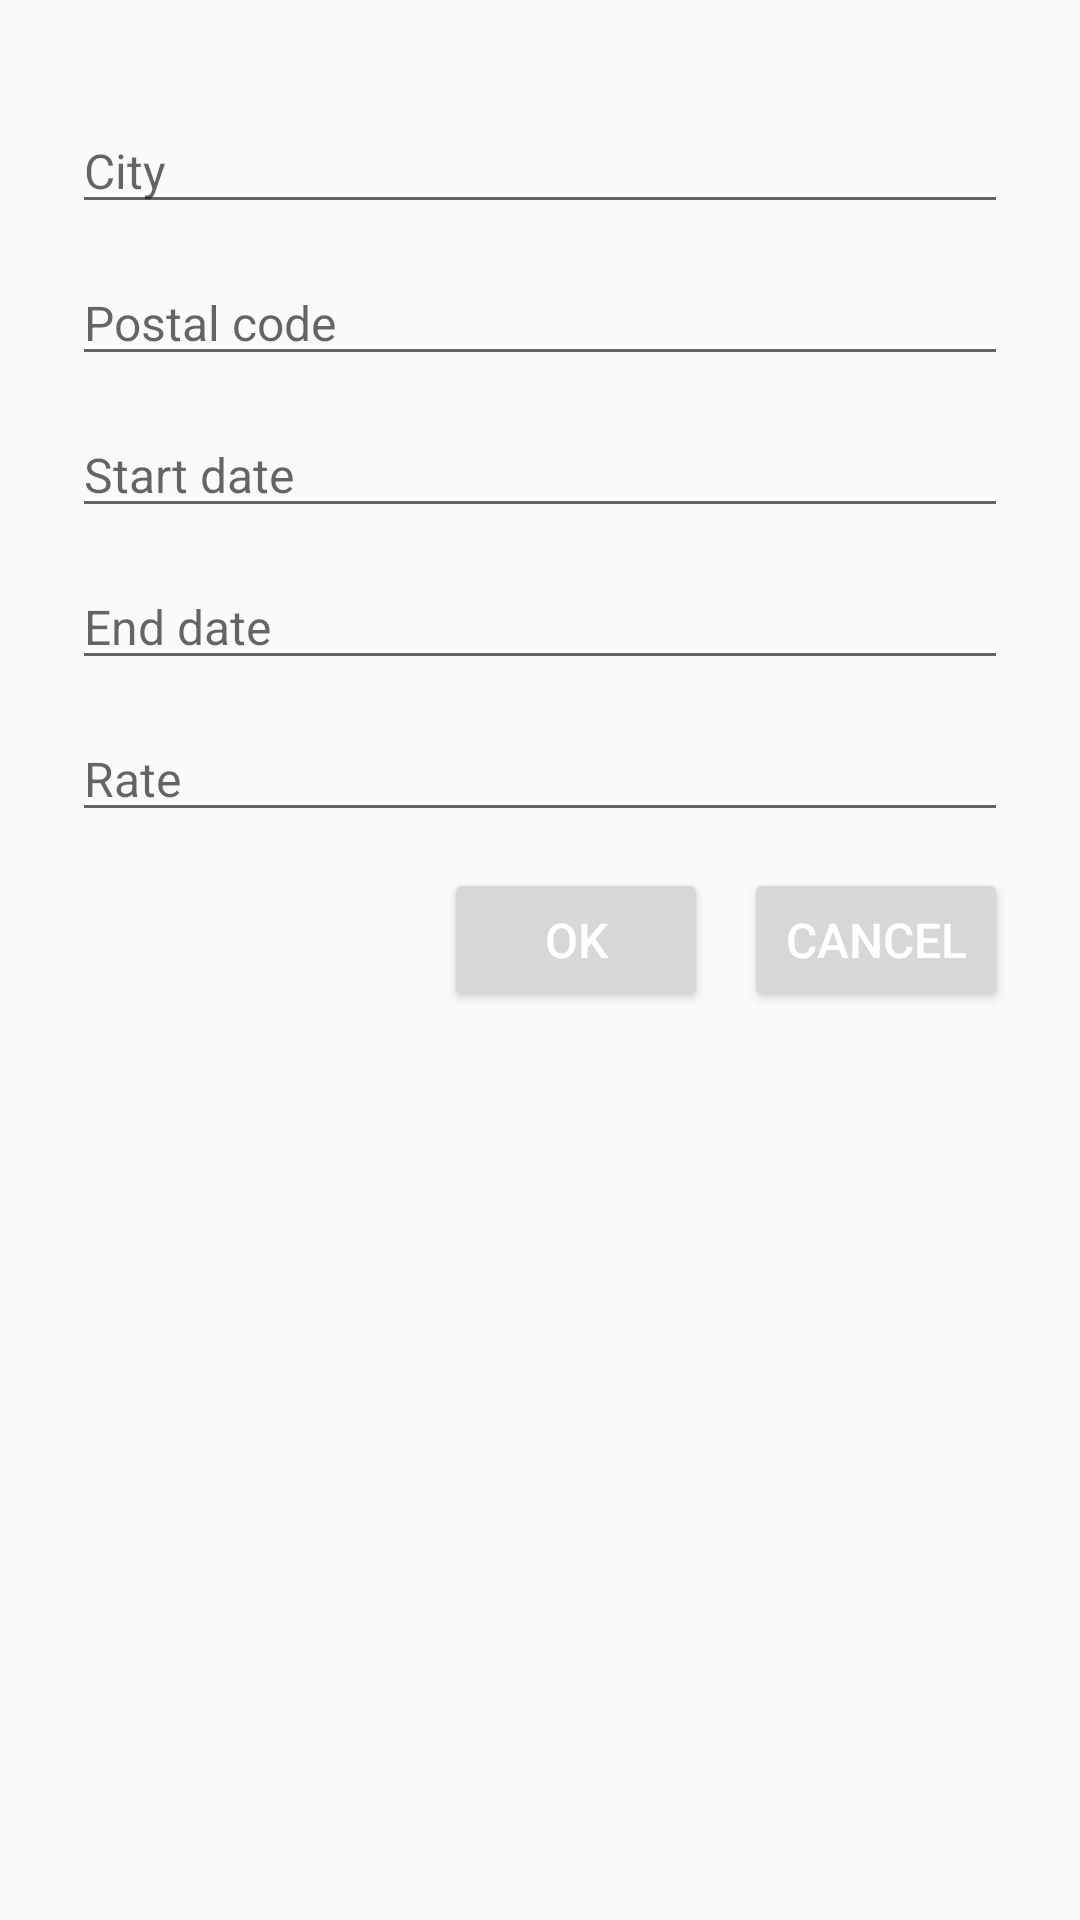

Write the Android layout XML for this screen, with the resource values it uses.
<!-- AndroidManifest.xml: application theme AppTheme.nctba -->
<!-- res/layout/editad_fragment.xml -->
<?xml version="1.0" encoding="utf-8"?>
<ScrollView xmlns:android="http://schemas.android.com/apk/res/android"
    android:layout_width="match_parent"
    android:layout_height="match_parent"
    android:fitsSystemWindows="true"
    android:fillViewport="false">

    <LinearLayout
        android:layout_width="match_parent"
        android:layout_height="match_parent"
        android:orientation="vertical"
        android:paddingTop="36dp"
        android:paddingLeft="24dp"
        android:paddingRight="24dp">

            <EditText
                android:layout_width="match_parent"
                android:layout_height="match_parent"
                android:layout_gravity="center"
                android:textSize="16dip"
                android:layout_marginBottom="12dp"
                android:hint="@string/locationhint"/>

            <EditText
                android:layout_width="match_parent"
                android:layout_height="match_parent"
                android:layout_gravity="center"
                android:textSize="16dip"
                android:layout_marginBottom="12dp"
                android:hint="@string/postalcodehint"/>

            <EditText
                android:layout_width="match_parent"
                android:layout_height="match_parent"
                android:layout_gravity="center"
                android:textSize="16dip"
                android:layout_marginBottom="12dp"
                android:hint="@string/startdatehint"/>

            <EditText
                android:layout_width="match_parent"
                android:layout_height="match_parent"
                android:layout_gravity="center"
                android:textSize="16dip"
                android:layout_marginBottom="12dp"
                android:hint="@string/enddatehint"/>

            <EditText
                android:layout_width="match_parent"
                android:layout_height="match_parent"
                android:layout_gravity="center"
                android:textSize="16dip"
                android:layout_marginBottom="12dp"
                android:hint="@string/ratehint"
                android:inputType="numberDecimal"/>
        <LinearLayout
            android:layout_width="wrap_content"
            android:layout_height="match_parent"
            android:orientation="horizontal"
            android:layout_gravity="end"
>

            <Button
                android:id="@+id/okBtn"
                android:text="@string/okBtn"
                android:textAlignment="center"
                android:textSize="16sp"
                android:layout_marginRight="12dp"
                android:layout_width="wrap_content"
                android:layout_height="wrap_content"
                android:textColor="@color/colorTextIcon"
                android:onClick="returnHome"
                />

            <Button
                android:id="@+id/cancelBtn"
                android:text="@string/cancelBtn"
                android:textAlignment="center"
                android:textSize="16sp"
                android:layout_width="wrap_content"
                android:layout_height="wrap_content"
                android:textColor="@color/colorTextIcon"
                android:onClick="returnHome"
                />

        </LinearLayout>
    </LinearLayout>
</ScrollView>
<!-- resources referenced by this layout -->
<resources>
  <color name="colorTextIcon">#FFFFFF</color>
  <string name="cancelBtn">CANCEL</string>
  <string name="enddatehint">End date</string>
  <string name="locationhint">City</string>
  <string name="okBtn">OK</string>
  <string name="postalcodehint">Postal code</string>
  <string name="ratehint">Rate</string>
  <string name="startdatehint">Start date</string>
  <style name="AppTheme.nctba" parent="Theme.AppCompat.Light.NoActionBar">
          <item name="colorPrimary">@color/colorPrimary</item>
          <item name="colorPrimaryDark">@color/colorPrimaryDark</item>
          <item name="colorAccent">@color/colorAccent</item>
      </style>
  <color name="colorPrimary">#3F51B5</color>
  <color name="colorPrimaryDark">#303F9F</color>
  <color name="colorAccent">#FF4081</color>
</resources>
